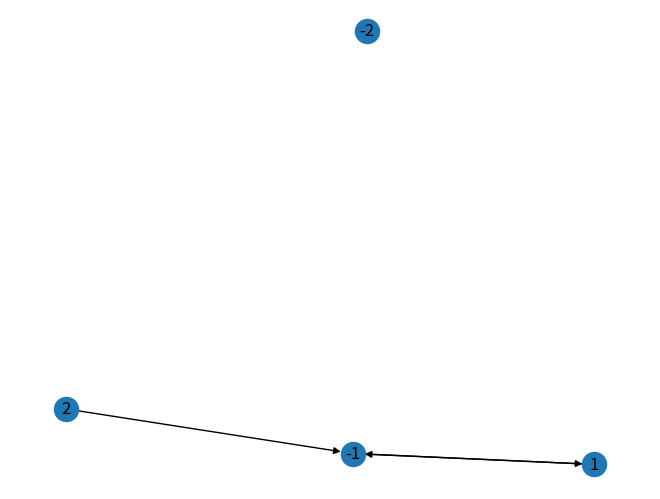

The script that saved this image:
from typing import Union
import networkx as nx
import matplotlib.pyplot as plt

class PlayerNode:
    last_id = 0
    def __init__(self):
        self.id = PlayerNode.last_id + 1
        PlayerNode.last_id = self.id
        self.next = None

    def set_next(self, next_node):
        self.next = next_node

    def __str__(self):
        next_id = self.next.id if self.next != None else 'homeless'
        return f'p{self.id}'

class HouseNode:
    last_id = 0
    def __init__(self):
        self.id = HouseNode.last_id - 1
        HouseNode.last_id = self.id
        self.next = None

    def set_next(self, next_node):
        self.next = next_node

    def __str__(self):
        next_id = self.next.id if self.next != None else 'unoccupied'
        return f'h{self.id}'

class Graph:
    def __init__(self):
        self.G = nx.DiGraph()
    
    def add_node(self, node: Union[PlayerNode, HouseNode]):
        self.G.add_node(node.id)

    def add_desire_house(self, src_node: PlayerNode, dest_node: HouseNode):
        self.G.add_edge(src_node.id, dest_node.id)

    def add_tenant(self, src_node: HouseNode, dest_node: PlayerNode):
        self.G.add_edge(src_node.id, dest_node.id)

    def connect(self, node1: Union[PlayerNode, HouseNode], node2: Union[PlayerNode, HouseNode]):
        self.G.add_edge(node1.id, node2.id)
    
    def draw(self):
        nx.draw(self.G, with_labels=True, arrows=True)
        plt.show()


def main():
    graph = Graph()
    p1 = PlayerNode()
    h1 = HouseNode()
    p2 = PlayerNode()
    h2 = HouseNode()
    graph.add_node(p1)
    graph.add_node(h1)
    graph.add_node(p2)
    graph.add_node(h2)
    graph.add_desire_house(p1, h1)
    graph.add_desire_house(p2, h1)
    graph.add_tenant(h1, p1)
    graph.draw()


if __name__ == '__main__':
    main()
